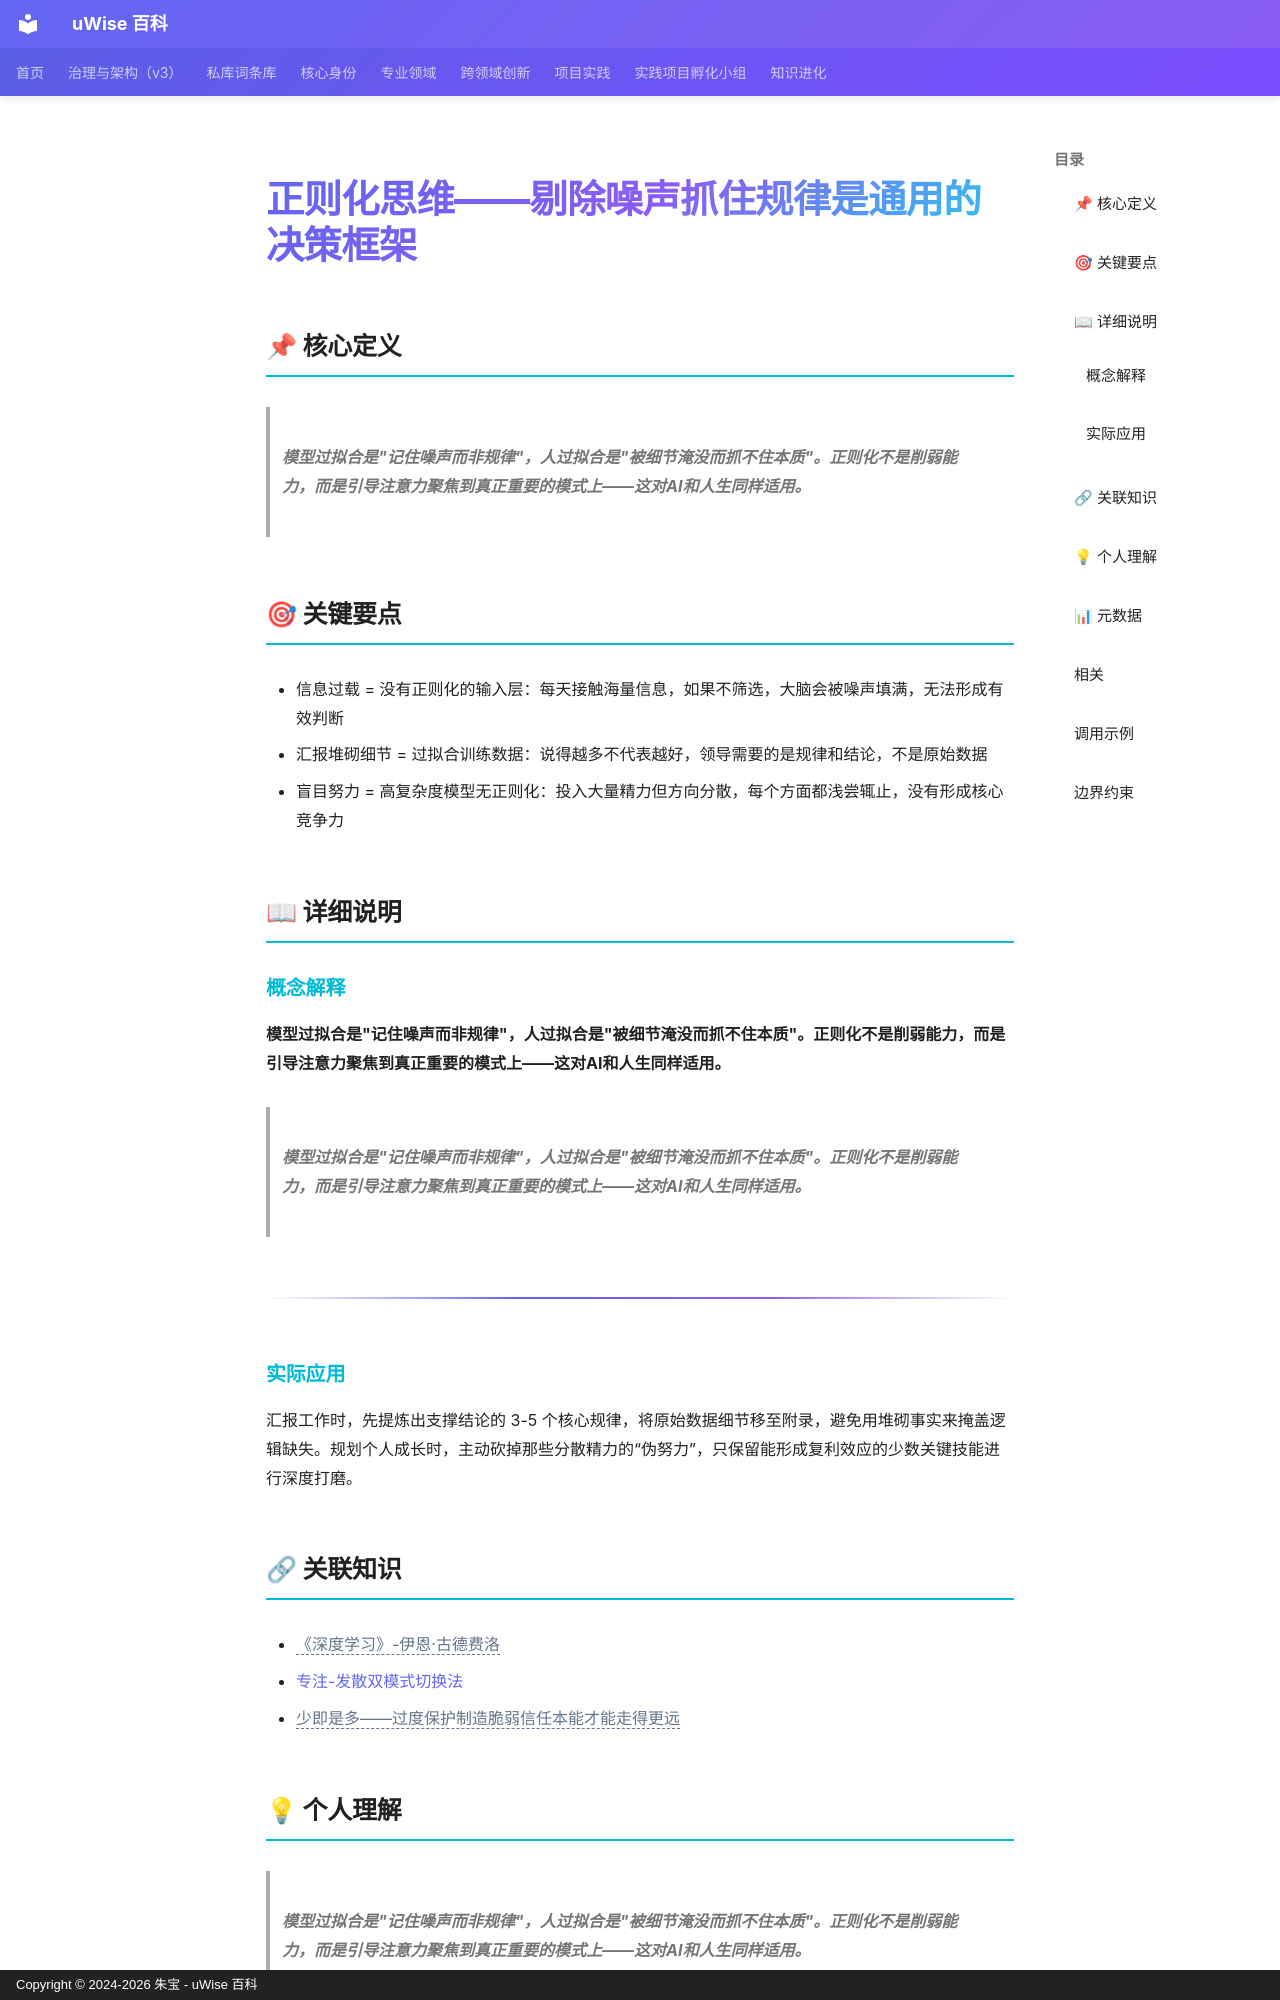

repository: zhubao315/uWise · page: vault-encyclopedia/md-dcf5be1a/index.html · generator: mkdocs · copyright: Copyright © 2024-2026 朱宝 - uWise 百科

---
title: "正则化思维——剔除噪声抓住规律是通用的决策框架"
description: "模型过拟合是\"记住噪声而非规律\"，人过拟合是\"被细节淹没而抓不住本质\"。正则化不是削弱能力，而是引导注意力聚焦到真正重要的模式上——这对AI和人生同样适用。"
---

# 正则化思维——剔除噪声抓住规律是通用的决策框架

## 📌 核心定义

> **模型过拟合是"记住噪声而非规律"，人过拟合是"被细节淹没而抓不住本质"。正则化不是削弱能力，而是引导注意力聚焦到真正重要的模式上——这对AI和人生同样适用。**

## 🎯 关键要点

- 信息过载 = 没有正则化的输入层：每天接触海量信息，如果不筛选，大脑会被噪声填满，无法形成有效判断
- 汇报堆砌细节 = 过拟合训练数据：说得越多不代表越好，领导需要的是规律和结论，不是原始数据
- 盲目努力 = 高复杂度模型无正则化：投入大量精力但方向分散，每个方面都浅尝辄止，没有形成核心竞争力

## 📖 详细说明

### 概念解释
**模型过拟合是"记住噪声而非规律"，人过拟合是"被细节淹没而抓不住本质"。正则化不是削弱能力，而是引导注意力聚焦到真正重要的模式上——这对AI和人生同样适用。**
> **模型过拟合是"记住噪声而非规律"，人过拟合是"被细节淹没而抓不住本质"。正则化不是削弱能力，而是引导注意力聚焦到真正重要的模式上——这对AI和人生同样适用。**

---


### 实际应用

汇报工作时，先提炼出支撑结论的 3-5 个核心规律，将原始数据细节移至附录，避免用堆砌事实来掩盖逻辑缺失。规划个人成长时，主动砍掉那些分散精力的“伪努力”，只保留能形成复利效应的少数关键技能进行深度打磨。

## 🔗 关联知识

- <span class="uw-unresolved" data-target="《深度学习》-伊恩·古德费洛" title="未解析的双链目标：《深度学习》-伊恩·古德费洛">《深度学习》-伊恩·古德费洛</span>
- [专注-发散双模式切换法](../md-5f47ff9e/)
- <span class="uw-unresolved" data-target="少即是多——过度保护制造脆弱信任本能才能走得更远" title="未解析的双链目标：少即是多——过度保护制造脆弱信任本能才能走得更远">少即是多——过度保护制造脆弱信任本能才能走得更远</span>

## 💡 个人理解

> **模型过拟合是"记住噪声而非规律"，人过拟合是"被细节淹没而抓不住本质"。正则化不是削弱能力，而是引导注意力聚焦到真正重要的模式上——这对AI和人生同样适用。**
